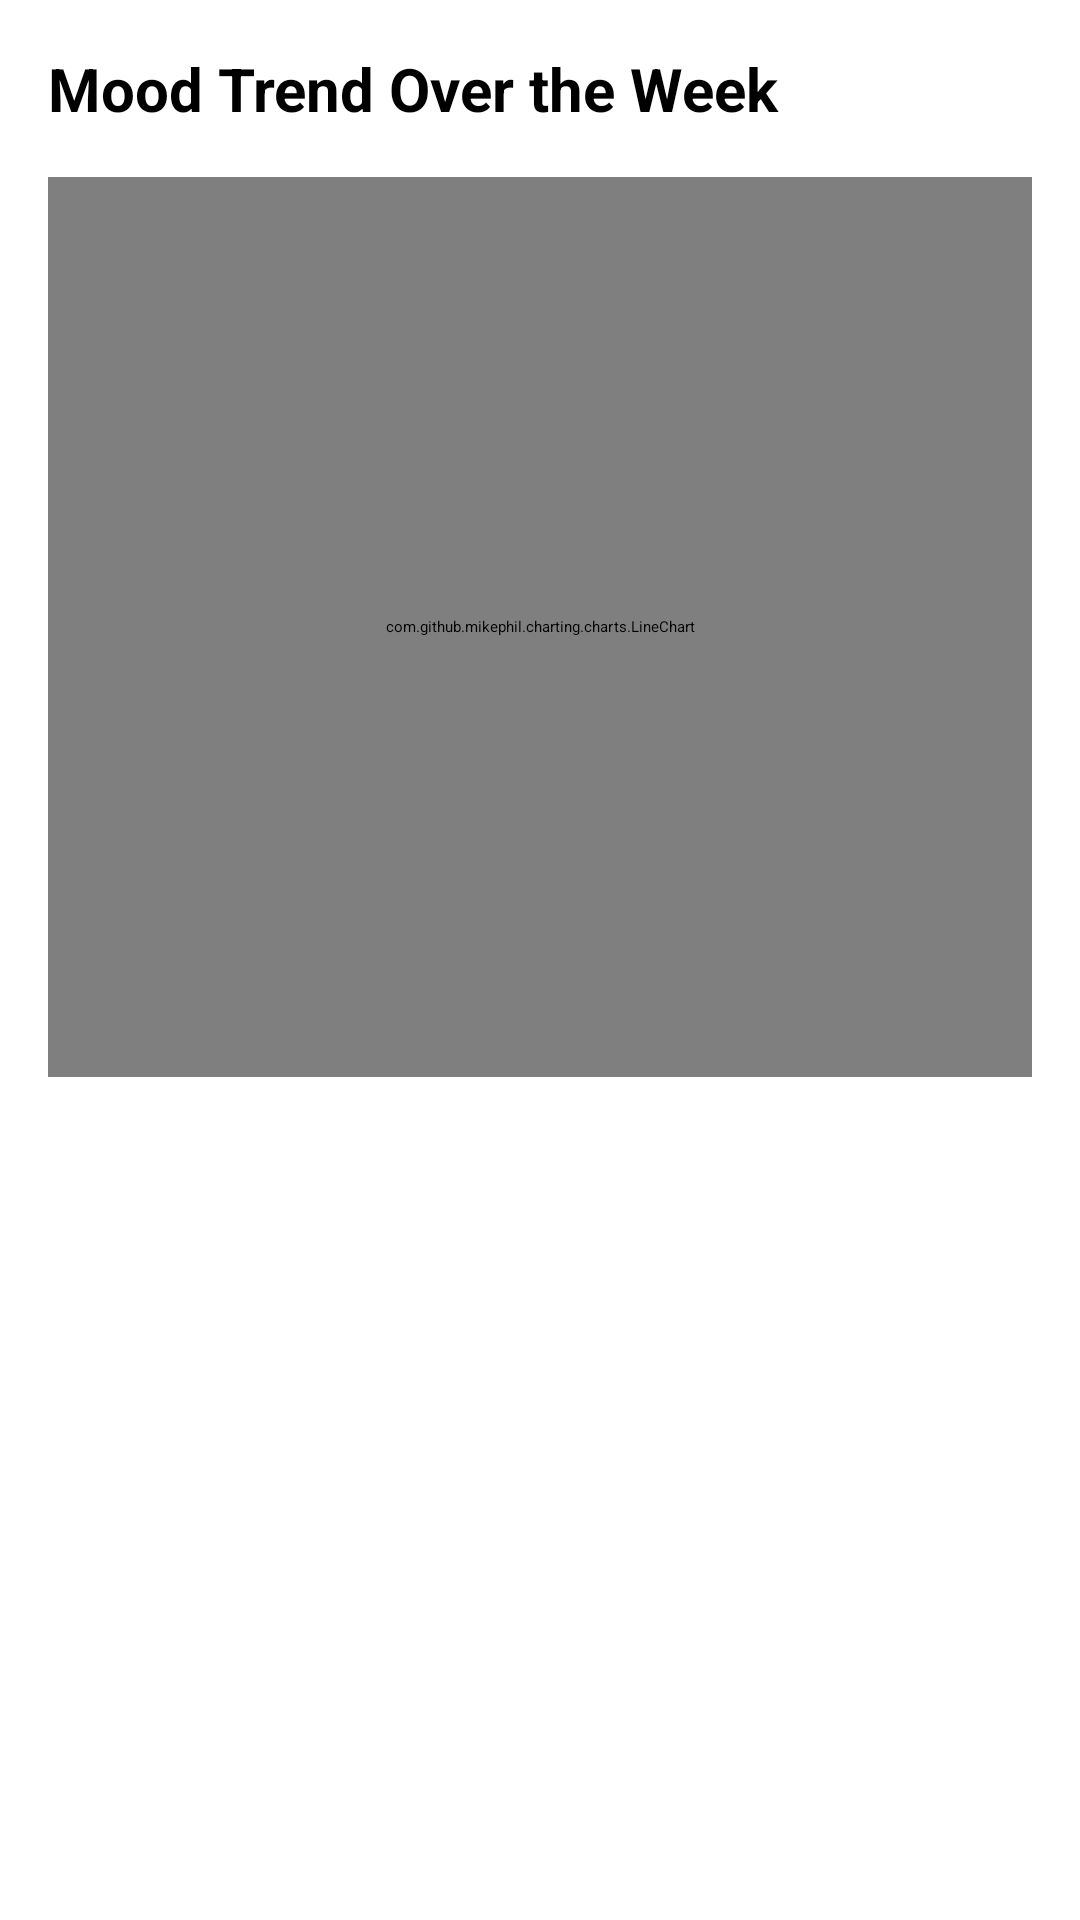

Layout XML and referenced resources for this Android screen:
<!-- AndroidManifest.xml: application theme Theme.HabitTracker -->
<!-- res/layout/fragment_mood_stats.xml -->
<LinearLayout xmlns:android="http://schemas.android.com/apk/res/android"
    android:layout_width="match_parent"
    android:layout_height="match_parent"
    android:orientation="vertical"
    android:padding="16dp"
    android:background="@color/white">

    <TextView
        android:layout_width="wrap_content"
        android:layout_height="wrap_content"
        android:text="Mood Trend Over the Week"
        android:textSize="20sp"
        android:textStyle="bold"
        android:layout_marginBottom="16dp" />

    <com.github.mikephil.charting.charts.LineChart
        android:id="@+id/moodChart"
        android:layout_width="match_parent"
        android:layout_height="300dp" />
</LinearLayout>
<!-- resources referenced by this layout -->
<resources>
  <color name="white">#FFFFFFFF</color>
</resources>
